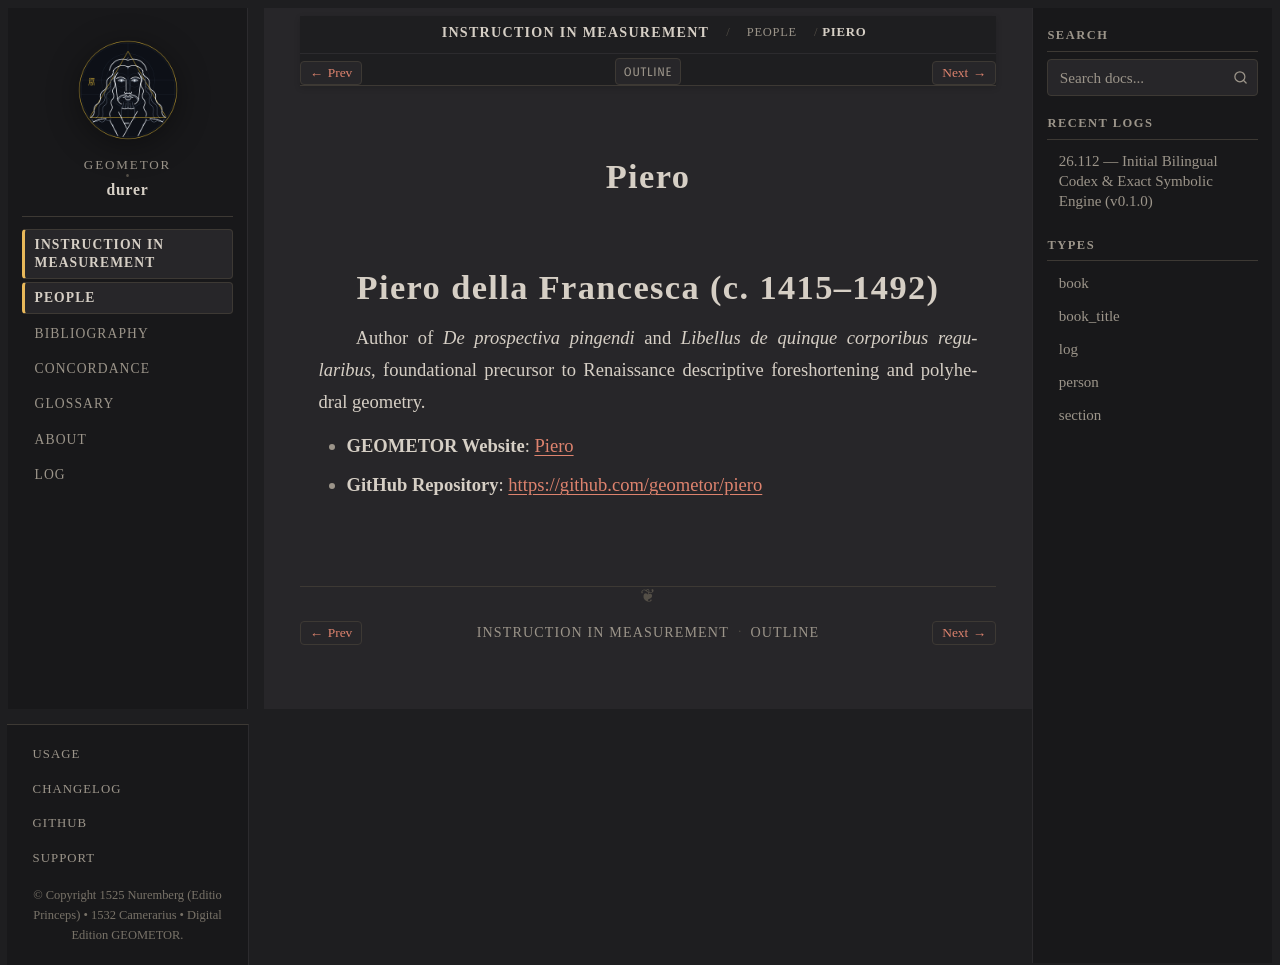

repository: geometor/durer · page: underweysung/people/piero.html · generator: sphinx

:type: person
:layout: book
:death_year: 1492
:death_label: 1492
:lifespan: c. 1415–1492
:site_url: https://geometor.github.io/piero/
:github_url: https://github.com/geometor/piero
:excerpt: Piero della Francesca (c. 1415–1492)

.. _person-piero:

Piero
=====

Piero della Francesca (c. 1415–1492)
====================================
Author of *De prospectiva pingendi* and *Libellus de quinque corporibus regularibus*, foundational
precursor to Renaissance descriptive foreshortening and polyhedral geometry.

* **GEOMETOR Website**: `Piero <https://geometor.github.io/piero/>`_
* **GitHub Repository**: `https://github.com/geometor/piero <https://github.com/geometor/piero>`_
